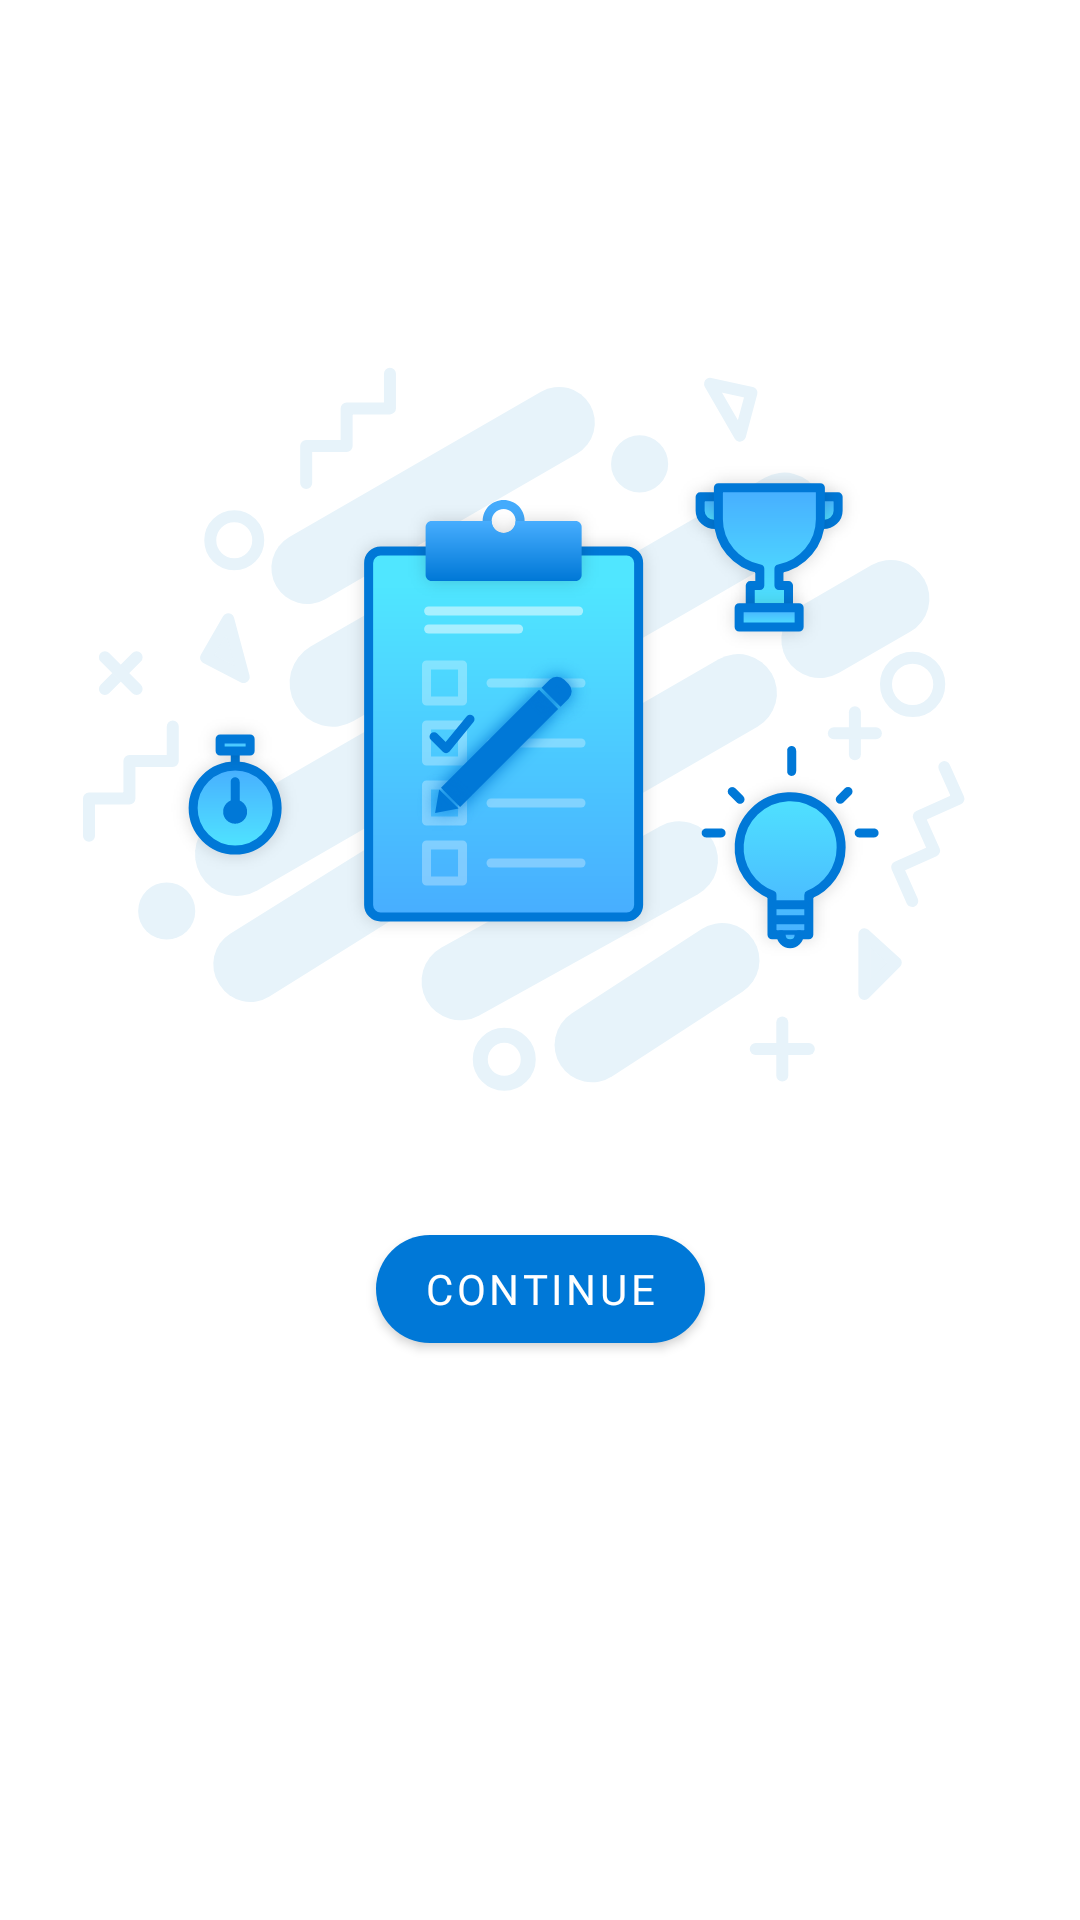

Reconstruct the res/layout file that produces this screen, plus the resources it refers to.
<!-- AndroidManifest.xml: application theme AppTheme -->
<!-- res/layout/activity_splash.xml -->
<?xml version="1.0" encoding="utf-8"?>
<ScrollView xmlns:android="http://schemas.android.com/apk/res/android"
    xmlns:app="http://schemas.android.com/apk/res-auto"
    android:layout_width="match_parent"
    android:layout_height="match_parent">

    <android.support.constraint.ConstraintLayout
        android:layout_width="match_parent"
        android:layout_height="wrap_content">

        <ImageView
            android:id="@+id/splashIllustrationImageView"
            android:layout_width="wrap_content"
            android:layout_height="wrap_content"
            app:layout_constraintBottom_toBottomOf="parent"
            app:layout_constraintEnd_toEndOf="parent"
            app:layout_constraintStart_toStartOf="parent"
            app:layout_constraintTop_toTopOf="parent"
            app:layout_constraintVertical_bias="0.5"
            app:srcCompat="@drawable/splash_illustration" />

        <android.support.design.button.MaterialButton
            android:id="@+id/continueButton"
            style="@style/SubmitButtonStyle"
            android:text="@string/continue_to_quiz"
            app:cornerRadius="18dp"
            app:layout_constraintBottom_toBottomOf="parent"
            app:layout_constraintEnd_toEndOf="parent"
            app:layout_constraintStart_toStartOf="parent"
            app:layout_constraintTop_toBottomOf="@id/splashIllustrationImageView" />
    </android.support.constraint.ConstraintLayout>
</ScrollView>
<!-- resources referenced by this layout -->
<resources>
  <!-- drawable splash_illustration: png bitmap (drawable-hdpi, 44943 bytes) -->
  <string name="continue_to_quiz">Continue</string>
  <style name="SubmitButtonStyle">
          <item name="android:layout_width">wrap_content</item>
          <item name="android:layout_height">wrap_content</item>
          <item name="android:layout_marginTop">40dp</item>
          <item name="android:layout_marginBottom">32dp</item>
          <item name="android:fontFamily">@font/rubik_medium</item>
      </style>
  <style name="AppTheme" parent="Theme.MaterialComponents.Light.NoActionBar">
          
          <item name="colorPrimary">@color/colorPrimary</item>
          <item name="colorPrimaryDark">@color/colorPrimaryDark</item>
          <item name="colorAccent">@color/colorAccent</item>
      </style>
  <color name="colorPrimary">#0078d7</color>
  <color name="colorPrimaryDark">#004da5</color>
  <color name="colorAccent">#0078d7</color>
</resources>
